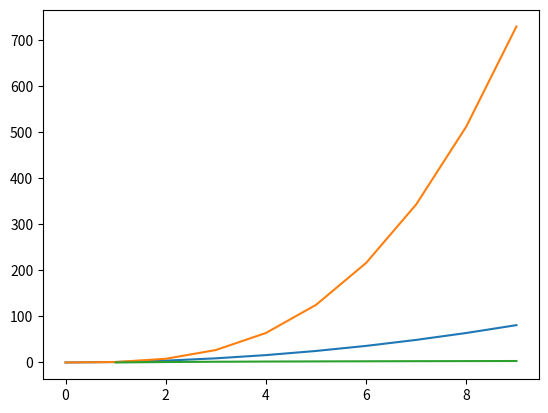

Source code (Python):
import numpy as np
import matplotlib.pyplot as plt

A = np.arange(0, 10)

plt.plot(A, A**2)
plt.plot(A, A**3)
plt.plot(A, np.log2(A))

plt.show()